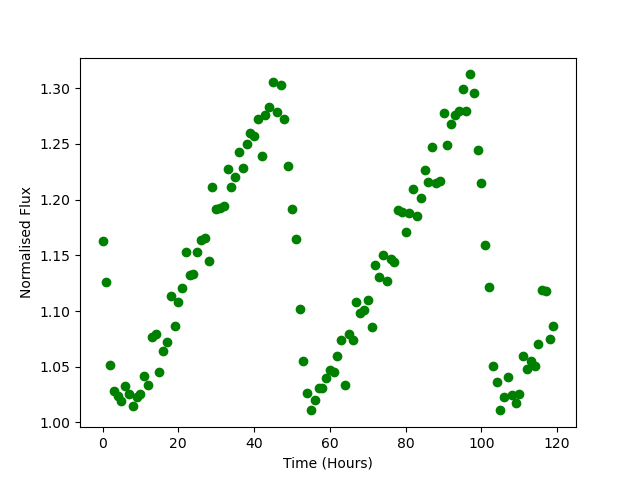

The data file committed next to this chart (first rows):
Time, Flux
0.0, 1.163
1.0, 1.126
2.0, 1.052
3.0, 1.028
4.0, 1.023
5.0, 1.019
6.0, 1.033
7.0, 1.025
8.0, 1.015
9.0, 1.023
10.0, 1.026
11.0, 1.042
12.0, 1.034
13.0, 1.077
14.0, 1.079
15.0, 1.045
16.0, 1.064
17.0, 1.072
18.0, 1.114
19.0, 1.086
20.0, 1.108
21.0, 1.121
22.0, 1.153
23.0, 1.132
24.0, 1.133
25.0, 1.153
26.0, 1.163
27.0, 1.165
28.0, 1.145
29.0, 1.212
30.0, 1.192
31.0, 1.193
32.0, 1.194
33.0, 1.227
34.0, 1.211
35.0, 1.221
36.0, 1.243
37.0, 1.228
38.0, 1.25
39.0, 1.259
40.0, 1.257
41.0, 1.272
42.0, 1.239
43.0, 1.276
44.0, 1.283
45.0, 1.306
46.0, 1.279
47.0, 1.303
48.0, 1.273
49.0, 1.23
50.0, 1.191
51.0, 1.165
52.0, 1.101
53.0, 1.055
54.0, 1.026
55.0, 1.011
56.0, 1.02
57.0, 1.031
58.0, 1.031
59.0, 1.04
... 60 more rows
